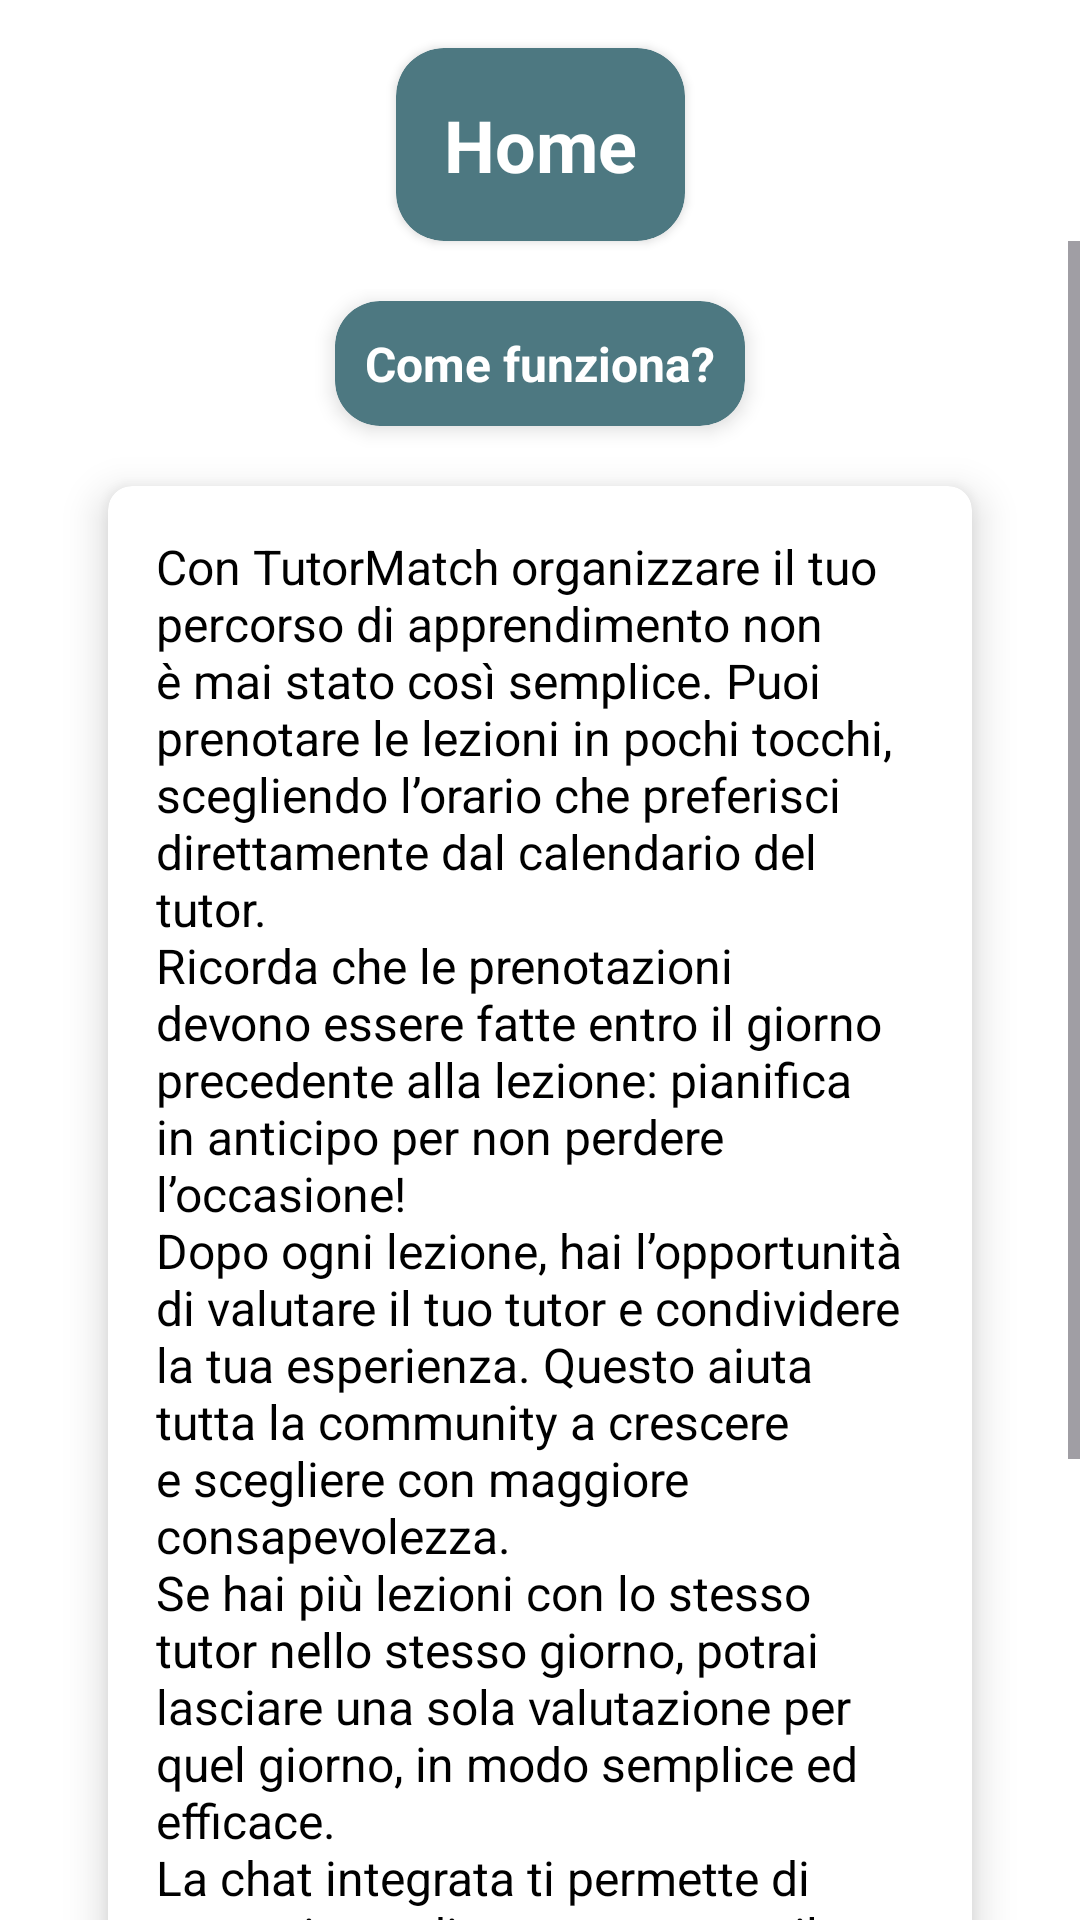

Reconstruct the res/layout file that produces this screen, plus the resources it refers to.
<!-- AndroidManifest.xml: application theme Theme.TutorMatch -->
<!-- res/layout/fragment_home_studente.xml -->
<?xml version="1.0" encoding="utf-8"?>
<layout xmlns:android="http://schemas.android.com/apk/res/android"
    xmlns:app="http://schemas.android.com/apk/res-auto"
    xmlns:tools="http://schemas.android.com/tools">
    <data>
        <variable
            name="viewModel"
            type="com.example.tutormatch.ui.viewmodel.HomeViewModel" />
    </data>

    <androidx.constraintlayout.widget.ConstraintLayout
        android:layout_width="match_parent"
        android:layout_height="match_parent"
        tools:context=".HomeStudenteActivity">

        
        <androidx.cardview.widget.CardView
            android:id="@+id/cardView"
            android:layout_width="wrap_content"
            android:layout_height="wrap_content"
            android:layout_margin="16dp"
            app:cardBackgroundColor="@color/coloreSecondario"
            app:cardCornerRadius="16dp"
            app:layout_constraintEnd_toEndOf="parent"
            app:layout_constraintStart_toStartOf="parent"
            app:layout_constraintTop_toTopOf="parent">

            <TextView
                android:id="@+id/titolo"
                android:layout_width="match_parent"
                android:layout_height="wrap_content"
                android:gravity="center"
                android:padding="16dp"
                android:text="@string/home"
                android:textColor="@color/colorBackground"
                android:textSize="24sp"
                android:textStyle="bold" />

        </androidx.cardview.widget.CardView>

        
        <ScrollView
            android:id="@+id/scroll_view"
            android:layout_width="match_parent"
            android:layout_height="0dp"
            app:layout_constraintBottom_toBottomOf="parent"
            app:layout_constraintEnd_toEndOf="parent"
            app:layout_constraintStart_toStartOf="parent"
            app:layout_constraintTop_toBottomOf="@id/cardView">

            <LinearLayout
                android:layout_width="match_parent"
                android:layout_height="wrap_content"
                android:gravity="center"
                android:orientation="vertical"
                android:padding="16dp">

                
                <androidx.cardview.widget.CardView
                    android:id="@+id/cardViewSottotitolo"
                    android:layout_width="wrap_content"
                    android:layout_height="wrap_content"
                    android:layout_marginTop="4dp"
                    app:cardBackgroundColor="@color/coloreSecondario"
                    app:cardCornerRadius="15dp"
                    app:cardElevation="4dp">

                    <TextView
                        android:id="@+id/titolo_tutorial"
                        android:layout_width="match_parent"
                        android:layout_height="wrap_content"
                        android:gravity="center"
                        android:padding="10dp"
                        android:text="@string/comeFunziona"
                        android:textColor="@color/colorBackground"
                        android:textSize="16sp"
                        android:textStyle="bold" />
                </androidx.cardview.widget.CardView>

                
                <androidx.cardview.widget.CardView
                    android:id="@+id/cardViewIntro"
                    android:layout_width="match_parent"
                    android:layout_height="wrap_content"
                    android:layout_marginStart="20dp"
                    android:layout_marginTop="20dp"
                    android:layout_marginEnd="20dp"
                    android:layout_marginBottom="20dp"
                    app:cardCornerRadius="8dp"
                    app:cardElevation="8dp">

                    <LinearLayout
                        android:layout_width="match_parent"
                        android:layout_height="wrap_content"
                        android:orientation="vertical"
                        android:padding="16dp">

                        <TextView
                            android:layout_width="match_parent"
                            android:layout_height="wrap_content"
                            android:background="@android:color/transparent"
                            android:text="@string/tutorial"
                            android:textColor="@android:color/black"
                            android:textSize="16sp" />
                    </LinearLayout>
                </androidx.cardview.widget.CardView>

                
                <androidx.cardview.widget.CardView
                    android:id="@+id/cardViewValutaLezioni"
                    android:layout_width="wrap_content"
                    android:layout_height="wrap_content"
                    android:layout_marginTop="16dp"
                    app:cardBackgroundColor="@color/coloreSecondario"
                    app:cardCornerRadius="15dp"
                    app:cardElevation="4dp">

                    <TextView
                        android:id="@+id/titolo_valuta_lezioni"
                        android:layout_width="match_parent"
                        android:layout_height="wrap_content"
                        android:gravity="center"
                        android:padding="10dp"
                        android:text="@string/mieLezioni"
                        android:textColor="@color/colorBackground"
                        android:textSize="18sp"
                        android:textStyle="bold" />
                </androidx.cardview.widget.CardView>

                
                <androidx.recyclerview.widget.RecyclerView
                    android:id="@+id/recycler_view_tutors"
                    android:layout_width="match_parent"
                    android:layout_height="wrap_content"
                    android:layout_marginTop="8dp"
                    tools:listitem="@layout/item_tutor" />

            </LinearLayout>
        </ScrollView>
    </androidx.constraintlayout.widget.ConstraintLayout>
</layout>
<!-- res/layout/item_tutor.xml (included above) -->
<?xml version="1.0" encoding="utf-8"?>
<androidx.cardview.widget.CardView
    xmlns:android="http://schemas.android.com/apk/res/android"
    xmlns:app="http://schemas.android.com/apk/res-auto"
    android:layout_width="match_parent"
    android:layout_height="wrap_content"
    android:layout_margin="8dp"
    app:cardCornerRadius="8dp"
    app:cardElevation="4dp">

    <LinearLayout
        android:layout_width="match_parent"
        android:layout_height="wrap_content"
        android:orientation="horizontal"
        android:padding="16dp"
        android:gravity="center_vertical">

        
        <TextView
            android:id="@+id/tutor_name"
            android:layout_width="0dp"
            android:layout_height="wrap_content"
            android:layout_weight="1"
            android:text="@string/nomeCognome"
            android:textSize="18sp"
            android:textStyle="bold" />

        
        <Spinner
            android:id="@+id/spinner_rating"
            android:layout_width="wrap_content"
            android:layout_height="wrap_content"
            android:minWidth="48dp"
            android:minHeight="48dp"
            android:padding="8dp"
            android:entries="@array/rating_values"
            android:layout_marginStart="16dp" />

        
        <Button
            android:id="@+id/button_submit_rating"
            android:layout_width="wrap_content"
            android:layout_height="wrap_content"
            android:backgroundTint="@color/coloreSecondario"
            android:text="@string/valuta"
            android:textColor="@color/colorBackground"
            android:minWidth="48dp"
            android:minHeight="48dp"
            android:layout_marginStart="16dp" />
    </LinearLayout>
</androidx.cardview.widget.CardView>
<!-- resources referenced by this layout -->
<resources>
  <string-array name="rating_values">
          <item>1</item>
          <item>2</item>
          <item>3</item>
          <item>4</item>
          <item>5</item>
      </string-array>
  <color name="colorBackground">#FFFFFFFF</color>
  <color name="coloreSecondario">#4D7881</color>
  <string name="comeFunziona">Come funziona?</string>
  <string name="home">Home</string>
  <string name="mieLezioni">Valuta le mie lezioni</string>
  <string name="nomeCognome">Nome cognome</string>
  <string name="tutorial">
      Con TutorMatch organizzare il tuo percorso di apprendimento non è mai stato così semplice. Puoi prenotare le lezioni in pochi tocchi, scegliendo l’orario che preferisci direttamente dal calendario del tutor.\nRicorda che le prenotazioni devono essere fatte entro il giorno precedente alla lezione: pianifica in anticipo per non perdere l’occasione!\nDopo ogni lezione, hai l’opportunità di valutare il tuo tutor e condividere la tua esperienza. Questo aiuta tutta la community a crescere e scegliere con maggiore consapevolezza.\nSe hai più lezioni con lo stesso tutor nello stesso giorno, potrai lasciare una sola valutazione per quel giorno, in modo semplice ed efficace.\nLa chat integrata ti permette di comunicare direttamente con il tuo tutor per organizzare i dettagli delle lezioni o per qualsiasi domanda. Tutto è pensato per rendere la tua esperienza fluida e piacevole.
      </string>
  <string name="valuta">Valuta</string>
  <style name="Theme.TutorMatch" parent="Base.Theme.TutorMatch" />
  <style name="Base.Theme.TutorMatch" parent="Theme.Material3.DayNight.NoActionBar">
          
          <item name="android:windowBackground">@color/colorBackground</item>
  
          
          <item name="android:colorBackground">@color/colorBackground</item>
  
          
          <item name="android:statusBarColor">@color/statusBarColor</item>
  
          
          <item name="android:windowLightStatusBar">true</item>
      </style>
  <color name="statusBarColor">#FFFFFFFF</color>
</resources>
